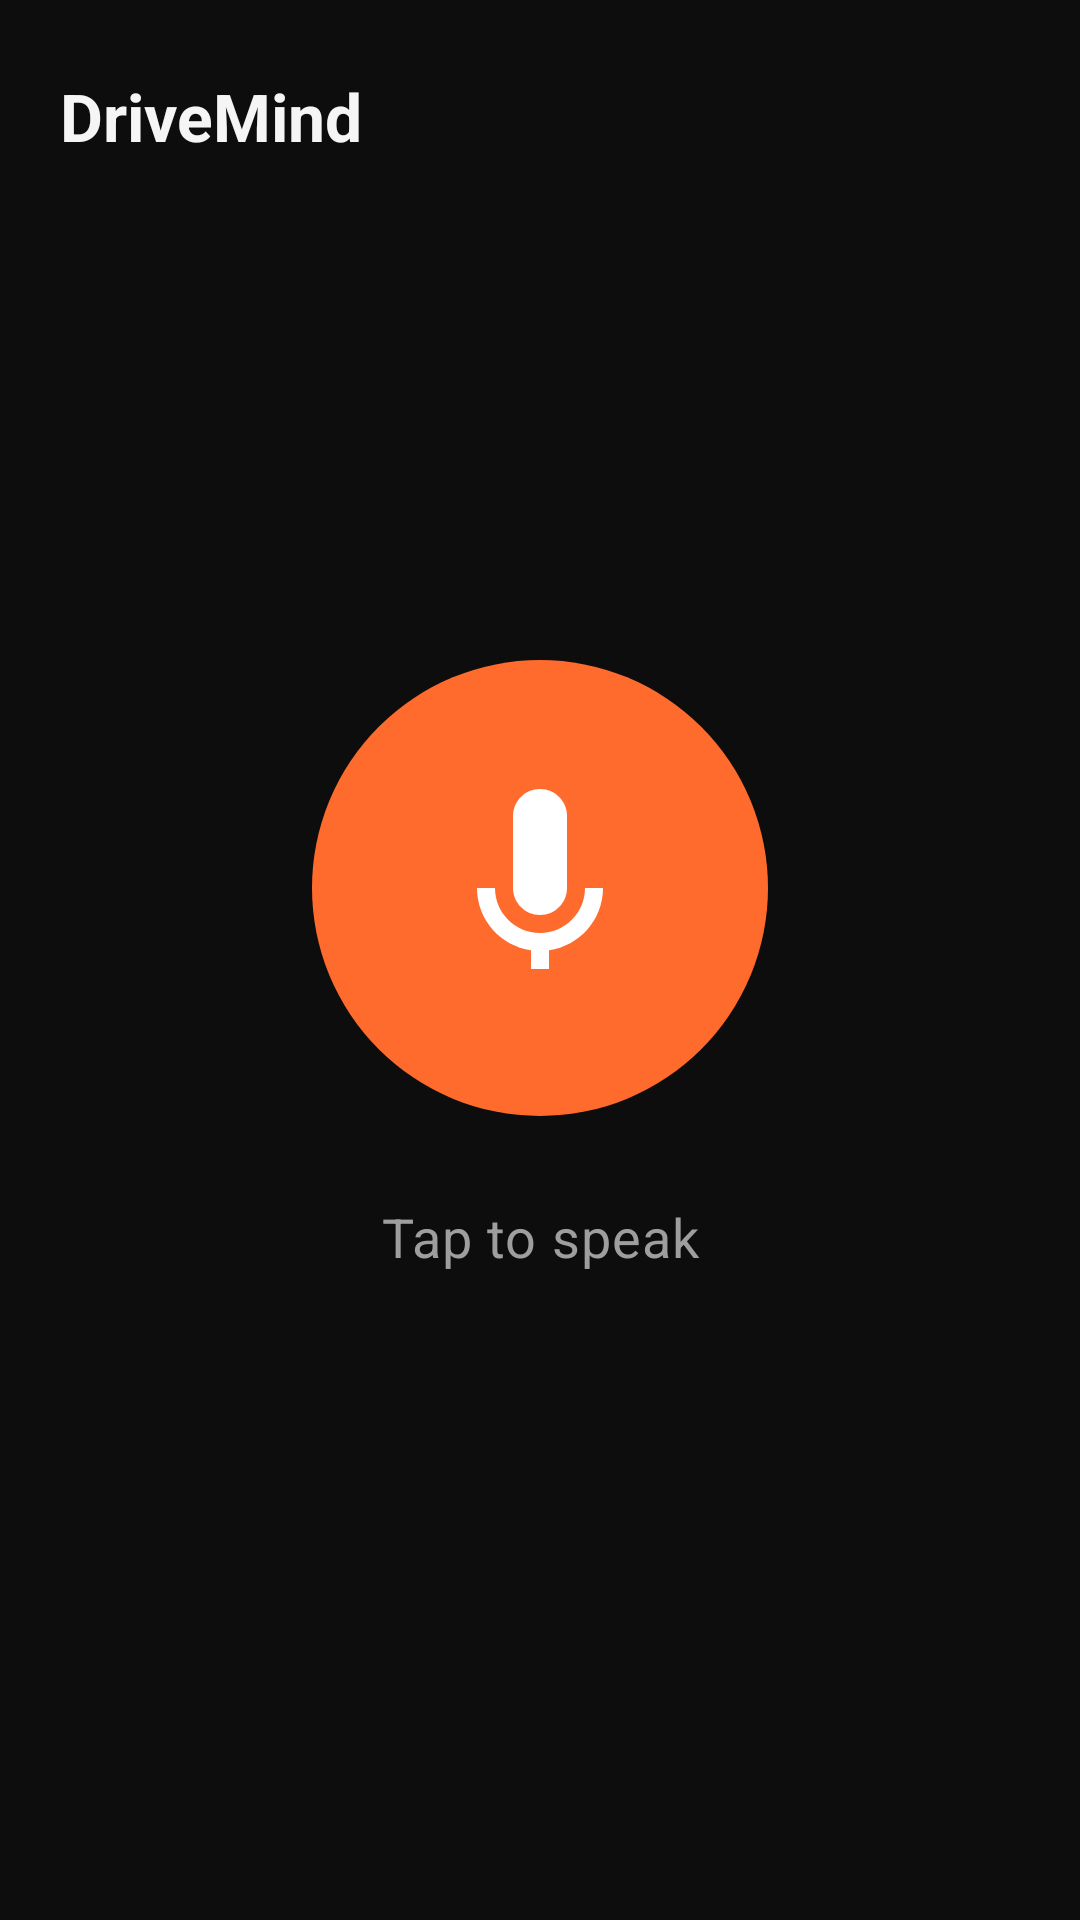

The Android layout XML behind this screen, and the referenced resources:
<!-- AndroidManifest.xml: application theme Theme.DriveMind -->
<!-- res/layout/fragment_driving.xml -->
<?xml version="1.0" encoding="utf-8"?>
<androidx.constraintlayout.widget.ConstraintLayout
    xmlns:android="http://schemas.android.com/apk/res/android"
    xmlns:app="http://schemas.android.com/apk/res-auto"
    xmlns:tools="http://schemas.android.com/tools"
    android:layout_width="match_parent"
    android:layout_height="match_parent"
    android:background="@color/bg_primary">

    
    <LinearLayout
        android:id="@+id/layout_status_bar"
        android:layout_width="0dp"
        android:layout_height="wrap_content"
        android:orientation="horizontal"
        android:paddingHorizontal="20dp"
        android:paddingTop="24dp"
        android:paddingBottom="12dp"
        app:layout_constraintEnd_toEndOf="parent"
        app:layout_constraintStart_toStartOf="parent"
        app:layout_constraintTop_toTopOf="parent">

        
        <TextView
            android:layout_width="0dp"
            android:layout_height="wrap_content"
            android:layout_weight="1"
            android:text="@string/app_name"
            android:textColor="@color/text_primary"
            android:textSize="22sp"
            android:textStyle="bold" />

        
        <TextView
            android:id="@+id/tv_speed"
            android:layout_width="wrap_content"
            android:layout_height="wrap_content"
            android:textColor="@color/accent_green"
            android:textSize="14sp"
            android:visibility="gone"
            tools:text="42 km/h"
            tools:visibility="visible" />

    </LinearLayout>

    
    <com.google.android.material.chip.Chip
        android:id="@+id/chip_driving_status"
        android:layout_width="wrap_content"
        android:layout_height="wrap_content"
        android:layout_marginTop="8dp"
        android:textColor="@color/white"
        android:textSize="13sp"
        android:visibility="gone"
        app:chipCornerRadius="20dp"
        app:layout_constraintEnd_toEndOf="parent"
        app:layout_constraintStart_toStartOf="parent"
        app:layout_constraintTop_toBottomOf="@id/layout_status_bar"
        tools:text="@string/driving_status"
        tools:visibility="visible" />

    
    <ProgressBar
        android:id="@+id/progress_wave"
        style="@style/Widget.AppCompat.ProgressBar.Horizontal"
        android:layout_width="160dp"
        android:layout_height="4dp"
        android:indeterminate="true"
        android:indeterminateTint="@color/accent_orange"
        android:visibility="gone"
        app:layout_constraintBottom_toTopOf="@id/btn_mic"
        app:layout_constraintEnd_toEndOf="parent"
        app:layout_constraintStart_toStartOf="parent"
        app:layout_constraintTop_toBottomOf="@id/chip_driving_status"
        app:layout_constraintVertical_bias="0.75" />

    
    <TextView
        android:id="@+id/tv_partial"
        android:layout_width="0dp"
        android:layout_height="wrap_content"
        android:layout_marginHorizontal="40dp"
        android:layout_marginBottom="24dp"
        android:gravity="center"
        android:textColor="@color/text_secondary"
        android:textSize="16sp"
        android:visibility="gone"
        app:layout_constraintBottom_toTopOf="@id/btn_mic"
        app:layout_constraintEnd_toEndOf="parent"
        app:layout_constraintStart_toStartOf="parent"
        tools:text="Buy milk tomorrow..."
        tools:visibility="visible" />

    
    <com.google.android.material.button.MaterialButton
        android:id="@+id/btn_mic"
        style="@style/Widget.Material3.Button.IconButton.Filled"
        android:layout_width="160dp"
        android:layout_height="160dp"
        android:enabled="false"
        app:cornerRadius="80dp"
        app:icon="@drawable/ic_mic"
        app:iconGravity="textStart"
        app:iconPadding="0dp"
        app:iconSize="72dp"
        app:iconTint="@color/white"
        app:backgroundTint="@color/accent_orange"
        app:layout_constraintBottom_toBottomOf="parent"
        app:layout_constraintEnd_toEndOf="parent"
        app:layout_constraintStart_toStartOf="parent"
        app:layout_constraintTop_toTopOf="parent"
        app:layout_constraintVertical_bias="0.45" />

    
    <TextView
        android:id="@+id/tv_status"
        android:layout_width="wrap_content"
        android:layout_height="wrap_content"
        android:layout_marginTop="24dp"
        android:text="@string/tap_to_speak"
        android:textColor="@color/text_secondary"
        android:textSize="18sp"
        android:letterSpacing="0.02"
        app:layout_constraintEnd_toEndOf="parent"
        app:layout_constraintStart_toStartOf="parent"
        app:layout_constraintTop_toBottomOf="@id/btn_mic" />

    
    <androidx.cardview.widget.CardView
        android:id="@+id/card_saved"
        android:layout_width="0dp"
        android:layout_height="wrap_content"
        android:layout_marginHorizontal="24dp"
        android:layout_marginBottom="32dp"
        android:visibility="gone"
        app:cardBackgroundColor="@color/bg_surface"
        app:cardCornerRadius="16dp"
        app:cardElevation="0dp"
        app:layout_constraintBottom_toBottomOf="parent"
        app:layout_constraintEnd_toEndOf="parent"
        app:layout_constraintStart_toStartOf="parent"
        tools:visibility="visible">

        <LinearLayout
            android:layout_width="match_parent"
            android:layout_height="wrap_content"
            android:orientation="vertical"
            android:padding="20dp">

            <TextView
                android:id="@+id/tv_saved_type"
                android:layout_width="wrap_content"
                android:layout_height="wrap_content"
                android:textColor="@color/accent_orange"
                android:textSize="12sp"
                android:letterSpacing="0.06"
                tools:text="@string/type_task" />

            <TextView
                android:id="@+id/tv_saved_content"
                android:layout_width="match_parent"
                android:layout_height="wrap_content"
                android:layout_marginTop="6dp"
                android:textColor="@color/text_primary"
                android:textSize="16sp"
                tools:text="Buy milk tomorrow." />

        </LinearLayout>
    </androidx.cardview.widget.CardView>

</androidx.constraintlayout.widget.ConstraintLayout>
<!-- resources referenced by this layout -->
<resources>
  <color name="accent_green">#4CAF50</color>
  <color name="accent_orange">#FF6B2C</color>
  <color name="bg_primary">#0D0D0D</color>
  <color name="bg_surface">#1A1A1A</color>
  <color name="text_primary">#F5F5F5</color>
  <color name="text_secondary">#9E9E9E</color>
  <color name="white">#FFFFFF</color>
  <!-- drawable ic_mic (drawable) -->
  <vector xmlns:android="http://schemas.android.com/apk/res/android"
      android:width="24dp"
      android:height="24dp"
      android:viewportWidth="24"
      android:viewportHeight="24"
      android:tint="?attr/colorOnPrimary">
      <path
          android:fillColor="@android:color/white"
          android:pathData="M12,1C10.34,1 9,2.34 9,4L9,12C9,13.66 10.34,15 12,15C13.66,15 15,13.66 15,12L15,4C15,2.34 13.66,1 12,1Z" />
      <path
          android:fillColor="@android:color/white"
          android:pathData="M17,12C17,14.76 14.76,17 12,17C9.24,17 7,14.76 7,12L5,12C5,15.53 7.61,18.43 11,18.92L11,21L13,21L13,18.92C16.39,18.43 19,15.53 19,12L17,12Z" />
  </vector>
  <string name="app_name">DriveMind</string>
  <string name="driving_status">Driving</string>
  <string name="tap_to_speak">Tap to speak</string>
  <string name="type_task">Task</string>
  <style name="Theme.DriveMind" parent="Theme.Material3.Dark.NoActionBar">
          
          <item name="colorPrimary">@color/accent_orange</item>
          <item name="colorPrimaryVariant">@color/brand_orange_dark</item>
          <item name="colorOnPrimary">@color/white</item>
  
          
          <item name="colorSecondary">@color/accent_orange</item>
          <item name="colorSecondaryVariant">@color/brand_orange_dark</item>
          <item name="colorOnSecondary">@color/white</item>
  
          
          <item name="android:colorBackground">@color/bg_primary</item>
          <item name="colorSurface">@color/bg_surface</item>
          <item name="colorOnSurface">@color/text_primary</item>
  
          
          <item name="android:statusBarColor">@color/bg_primary</item>
          <item name="android:windowLightStatusBar">false</item>
  
          
          <item name="android:navigationBarColor">@color/bg_surface</item>
  
          
          <item name="android:textColorPrimary">@color/text_primary</item>
          <item name="android:textColorSecondary">@color/text_secondary</item>
  
          
          <item name="shapeAppearanceMediumComponent">@style/ShapeAppearance.DriveMind.Medium</item>
      </style>
  <color name="brand_orange_dark">#E05820</color>
  <style name="ShapeAppearance.DriveMind.Medium" parent="ShapeAppearance.Material3.MediumComponent">
          <item name="cornerFamily">rounded</item>
          <item name="cornerSize">12dp</item>
      </style>
</resources>
